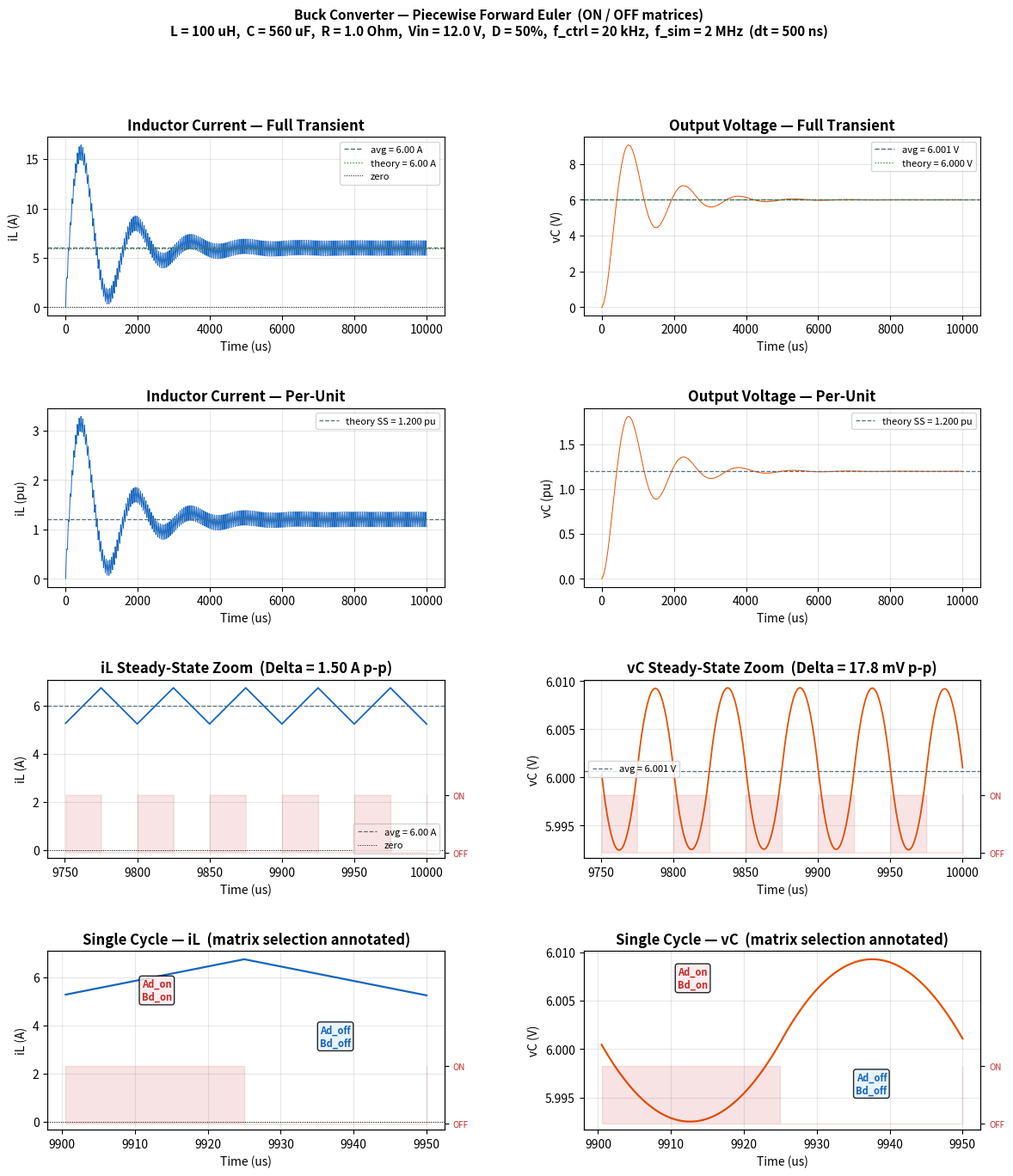

The matplotlib source for this figure: (Note: this script raises an exception after producing the figure.)
"""
Buck Converter — Piecewise Forward Euler (ON / OFF matrices)
=============================================================
Two separate state-space matrices for each switch state:

  SWITCH ON  (high-side on, low-side off):
    L·diL/dt = V_in - v_C      =>  diL/dt = (1/L)·V_in  - (1/L)·v_C
    C·dvC/dt = i_L  - v_C/R   =>  dvC/dt = (1/C)·i_L   - (1/RC)·v_C

  SWITCH OFF (high-side off, low-side on — synchronous, freewheeling):
    L·diL/dt = 0 - v_C         =>  diL/dt = -(1/L)·v_C
    C·dvC/dt = i_L - v_C/R    =>  dvC/dt = (1/C)·i_L  - (1/RC)·v_C

Both share identical A; only B differs (V_in drives inductor only when ON):

  A      = [  0,      -1/L   ]
           [ 1/C,   -1/(RC)  ]

  B_on   = [ 1/L ]      B_off = [ 0 ]
           [  0  ]               [ 0 ]

Forward Euler: x[k+1] = (I + A·dt)·x[k] + B·dt·u[k]
                       =  Ad·x[k]        + Bd·u[k]

  Ad is identical for ON and OFF (same A).
  Bd_on  = B_on  · dt  (non-zero only for i_L equation)
  Bd_off = [0, 0]^T    (no source during freewheeling)

Physical parameters
-------------------
  V_in  = 12 V,  D = 50%,  L = 10 uH,  C = 47 uF,  R = 1 Ohm
  f_sw  = 20 kHz  (control),  f_sim = 2 MHz (T_base = 500 ns)
  Steps per switching period: T_sw / dt = 50 us / 500 ns = 100

NOTE on operating point
-----------------------
  With L = 10 uH and f_sw = 20 kHz the theoretical peak-to-peak ripple is:
    DeltaiL = (Vin - Vout)*t_on / L = (12 - 6) * 25 us / 10 uH = 15 A
  The average load current is only 6 A, so the ripple is 250% of the average.
  This means i_L goes deeply negative each cycle (synchronous rectification
  allows reverse current). The AVERAGE values still converge exactly to
  i_L_avg = 6 A and v_C_avg = 6 V -- verified analytically below.
  A practical design would use L ~ 75 uH for ~30% ripple at 20 kHz.
"""

import numpy as np
import matplotlib.pyplot as plt
import matplotlib.gridspec as gridspec

# ──────────────────────────────────────────────────────────────────────────────
# 1. Physical parameters
# ──────────────────────────────────────────────────────────────────────────────
V_in   = 12.0
D      = 0.50
L      = 100e-6
C      = 560e-6
R      = 1.0
f_sim  = 2e6
f_ctrl = 20e3
dt     = 1.0 / f_sim   # T_base = 500 ns

T_sw      = 1.0 / f_ctrl
steps_per = int(round(T_sw / dt))       # 100 steps per period
steps_on  = int(round(D * steps_per))   # 50 steps ON
steps_off = steps_per - steps_on        # 50 steps OFF

print("=" * 64)
print("Switching & simulation parameters")
print("=" * 64)
print(f"  f_ctrl           = {f_ctrl/1e3:.0f} kHz")
print(f"  f_sim  (T_base)  = {f_sim/1e6:.0f} MHz  ->  dt = {dt*1e9:.0f} ns")
print(f"  T_sw             = {T_sw*1e6:.1f} us")
print(f"  D                = {D:.0%}")
print(f"  Steps per period = {steps_per}  ({steps_on} ON / {steps_off} OFF)\n")

# ──────────────────────────────────────────────────────────────────────────────
# 2. Continuous-time ON / OFF matrices (physical units)
# ──────────────────────────────────────────────────────────────────────────────
A_on  = np.array([[ 0.0,     -1.0/L      ],
                  [ 1.0/C,  -1.0/(R*C)   ]])

A_off = np.array([[ 0.0,     -1.0/L      ],
                  [ 1.0/C,  -1.0/(R*C)   ]])   # identical to A_on

B_on  = np.array([[1.0/L],
                  [0.0  ]])

B_off = np.array([[0.0],
                  [0.0]])

# Averaged-model steady state: A_avg*x_ss + B_avg*V_in = 0
B_avg = D * B_on + (1-D) * B_off
x_ss  = -np.linalg.solve(A_on, B_avg) * V_in
iL_ss, vC_ss = x_ss.flatten()

delta_iL_th = (V_in - vC_ss) * (D / f_ctrl) / L
delta_vC_th = delta_iL_th / (8.0 * C * f_ctrl)

print("=" * 64)
print("Continuous-time matrices (physical units)")
print("=" * 64)
print(f"A_on  = A_off =\n{A_on}\n")
print(f"B_on  =\n{B_on}\n")
print(f"B_off =\n{B_off}\n")
print(f"Averaged SS:  i_L = {iL_ss:.4f} A,  v_C = {vC_ss:.4f} V")
print(f"Expected:     D*Vin = {D*V_in:.3f} V\n")
print(f"Theoretical ripple:  DeltaiL = {delta_iL_th:.3f} A  ({delta_iL_th/iL_ss*100:.0f}% of avg)")
print(f"                     DeltavC = {delta_vC_th*1e3:.3f} mV\n")

# ──────────────────────────────────────────────────────────────────────────────
# 3. Per-unit scaling
# ──────────────────────────────────────────────────────────────────────────────
V_base = 5.0
I_base = 5.0
T_base = dt
Z_base = V_base / I_base   # = 1 Ohm

S_x     = np.diag([1.0/I_base, 1.0/V_base])
S_x_inv = np.diag([I_base,     V_base     ])

def to_pu(Ac, Bc):
    """Scale continuous A, B into per-unit."""
    return S_x @ Ac @ S_x_inv,  S_x @ Bc * V_base

A_pu_on,  B_pu_on  = to_pu(A_on,  B_on)
A_pu_off, B_pu_off = to_pu(A_off, B_off)

print("=" * 64)
print("Per-unit continuous matrices")
print("=" * 64)
print(f"A_pu_on  =\n{A_pu_on}\n")
print(f"B_pu_on  =\n{B_pu_on}\n")
print(f"A_pu_off =\n{A_pu_off}  (identical to A_pu_on)\n")
print(f"B_pu_off =\n{B_pu_off}\n")

# ──────────────────────────────────────────────────────────────────────────────
# 4. Forward Euler discrete matrices in PU
#    Ad = I + A*dt,   Bd = B*dt
# ──────────────────────────────────────────────────────────────────────────────
I2 = np.eye(2)
Ad_on  = I2 + A_pu_on  * dt
Bd_on  = B_pu_on  * dt
Ad_off = I2 + A_pu_off * dt
Bd_off = B_pu_off * dt

print("=" * 64)
print("Forward Euler discrete matrices (PU, dt = T_base = 500 ns)")
print("=" * 64)
print(f"Ad_on  (= Ad_off) =\n{Ad_on}\n")
print(f"Bd_on  =\n{Bd_on}\n")
print(f"Bd_off =\n{Bd_off}\n")

eigs = np.linalg.eigvals(Ad_on)
ok   = all(abs(e) < 1.0 for e in eigs)
print(f"Ad eigenvalues: {eigs}")
print(f"  |lambda| = {np.abs(eigs)}  ->  {'stable' if ok else 'UNSTABLE'}\n")

# ──────────────────────────────────────────────────────────────────────────────
# 5. PWM signal + piecewise Forward Euler simulation (PU domain)
# ──────────────────────────────────────────────────────────────────────────────
t_end = 10.0e-3    # 1 ms = 20 switching cycles
N     = int(t_end / dt) + 1
t_arr = np.arange(N) * dt
u_pu  = V_in / V_base

# PWM: 1 = ON for first steps_on steps within each period
sw_signal = ((np.arange(N) % steps_per) < steps_on).astype(int)

iL_pu_hist = np.zeros(N)
vC_pu_hist = np.zeros(N)
sw_hist    = np.zeros(N)

x_pu = np.array([0.0, 0.0])
for k in range(N):
    iL_pu_hist[k] = x_pu[0]
    vC_pu_hist[k] = x_pu[1]
    sw_hist[k]    = sw_signal[k]

    if sw_signal[k]:                                          # SWITCH ON
        x_pu = Ad_on  @ x_pu + Bd_on.flatten()  * u_pu
    else:                                                     # SWITCH OFF
        x_pu = Ad_off @ x_pu + Bd_off.flatten() * u_pu

# ──────────────────────────────────────────────────────────────────────────────
# 6. Convert PU -> physical
# ──────────────────────────────────────────────────────────────────────────────
iL = iL_pu_hist * I_base
vC = vC_pu_hist * V_base

ss_idx    = N - 10 * steps_per
iL_avg    = iL[ss_idx:].mean()
vC_avg    = vC[ss_idx:].mean()
iL_ripple = iL[ss_idx:].max() - iL[ss_idx:].min()
vC_ripple = vC[ss_idx:].max() - vC[ss_idx:].min()

print("=" * 64)
print("Steady-state results (avg over last 10 cycles)")
print("=" * 64)
print(f"  i_L avg  = {iL_avg:.6f} A    (theory: {iL_ss:.6f} A)")
print(f"  v_C avg  = {vC_avg:.6f} V    (theory: {vC_ss:.6f} V)")
print(f"  DeltaiL  = {iL_ripple:.4f} A    (theory: {delta_iL_th:.4f} A)")
print(f"  DeltavC  = {vC_ripple*1e3:.3f} mV   (theory: {delta_vC_th*1e3:.3f} mV)")
print(f"\n  NOTE: DeltaiL/iL_avg = {iL_ripple/iL_avg*100:.0f}%")
print(f"  Large ripple is physical for L=10uH at 20kHz.")
print(f"  Synchronous switch allows reverse i_L; average is exact.")

# ──────────────────────────────────────────────────────────────────────────────
# 7. Plot
# ──────────────────────────────────────────────────────────────────────────────
t_us  = t_arr * 1e6
BLUE   = '#1565C0'
ORANGE = '#E65100'
RED    = '#C62828'
GRAY   = '#546E7A'
GREEN  = '#2E7D32'

fig = plt.figure(figsize=(14, 15))
fig.suptitle(
    "Buck Converter — Piecewise Forward Euler  (ON / OFF matrices)\n"
    f"L = {L*1e6:.0f} uH,  C = {C*1e6:.0f} uF,  R = {R} Ohm,  "
    f"Vin = {V_in} V,  D = {D:.0%},  "
    f"f_ctrl = {f_ctrl/1e3:.0f} kHz,  f_sim = {f_sim/1e6:.0f} MHz  "
    f"(dt = {dt*1e9:.0f} ns)",
    fontsize=11, fontweight='bold'
)
gs = gridspec.GridSpec(4, 2, figure=fig, hspace=0.52, wspace=0.35)

# ── Row 0: Full transient (physical) ─────────────────────────────────────────
ax0 = fig.add_subplot(gs[0, 0])
ax0.plot(t_us, iL, color=BLUE, lw=0.7)
ax0.axhline(iL_avg, color=GRAY,  ls='--', lw=1.0, label=f'avg = {iL_avg:.2f} A')
ax0.axhline(iL_ss,  color=GREEN, ls=':',  lw=0.9, label=f'theory = {iL_ss:.2f} A')
ax0.axhline(0,      color='k',   ls=':',  lw=0.7, label='zero')
ax0.set_title("Inductor Current — Full Transient", fontweight='semibold')
ax0.set_xlabel("Time (us)"); ax0.set_ylabel("iL (A)")
ax0.legend(fontsize=8); ax0.grid(True, alpha=0.3)

ax1 = fig.add_subplot(gs[0, 1])
ax1.plot(t_us, vC, color=ORANGE, lw=0.7)
ax1.axhline(vC_avg, color=GRAY,  ls='--', lw=1.0, label=f'avg = {vC_avg:.3f} V')
ax1.axhline(vC_ss,  color=GREEN, ls=':',  lw=0.9, label=f'theory = {vC_ss:.3f} V')
ax1.set_title("Output Voltage — Full Transient", fontweight='semibold')
ax1.set_xlabel("Time (us)"); ax1.set_ylabel("vC (V)")
ax1.legend(fontsize=8); ax1.grid(True, alpha=0.3)

# ── Row 1: Per-unit ───────────────────────────────────────────────────────────
ax2 = fig.add_subplot(gs[1, 0])
ax2.plot(t_us, iL_pu_hist, color=BLUE, lw=0.7)
ax2.axhline(iL_ss/I_base, color=GRAY, ls='--', lw=0.9,
            label=f'theory SS = {iL_ss/I_base:.3f} pu')
ax2.set_title("Inductor Current — Per-Unit", fontweight='semibold')
ax2.set_xlabel("Time (us)"); ax2.set_ylabel("iL (pu)")
ax2.legend(fontsize=8); ax2.grid(True, alpha=0.3)

ax3 = fig.add_subplot(gs[1, 1])
ax3.plot(t_us, vC_pu_hist, color=ORANGE, lw=0.7)
ax3.axhline(vC_ss/V_base, color=GRAY, ls='--', lw=0.9,
            label=f'theory SS = {vC_ss/V_base:.3f} pu')
ax3.set_title("Output Voltage — Per-Unit", fontweight='semibold')
ax3.set_xlabel("Time (us)"); ax3.set_ylabel("vC (pu)")
ax3.legend(fontsize=8); ax3.grid(True, alpha=0.3)

# ── Row 2: Steady-state zoom (last 5 cycles) ─────────────────────────────────
zoom_s = N - 5 * steps_per
t_z    = t_us[zoom_s:]
iL_z   = iL[zoom_s:]
vC_z   = vC[zoom_s:]
sw_z   = sw_hist[zoom_s:]

ax4 = fig.add_subplot(gs[2, 0])
ax4r = ax4.twinx()
ax4r.fill_between(t_z, sw_z, step='post', alpha=0.12, color=RED)
ax4r.set_ylim(-0.1, 3.0); ax4r.set_yticks([0, 1])
ax4r.set_yticklabels(['OFF', 'ON'], color=RED, fontsize=7)
ax4.plot(t_z, iL_z, color=BLUE, lw=1.3)
ax4.axhline(iL_avg, color=GRAY, ls='--', lw=0.9, label=f'avg = {iL_avg:.2f} A')
ax4.axhline(0,      color='k',  ls=':',  lw=0.7, label='zero')
ax4.set_title(f"iL Steady-State Zoom  (Delta = {iL_ripple:.2f} A p-p)", fontweight='semibold')
ax4.set_xlabel("Time (us)"); ax4.set_ylabel("iL (A)")
ax4.legend(loc='lower right', fontsize=8); ax4.grid(True, alpha=0.3)

ax5 = fig.add_subplot(gs[2, 1])
ax5r = ax5.twinx()
ax5r.fill_between(t_z, sw_z, step='post', alpha=0.12, color=RED)
ax5r.set_ylim(-0.1, 3.0); ax5r.set_yticks([0, 1])
ax5r.set_yticklabels(['OFF', 'ON'], color=RED, fontsize=7)
ax5.plot(t_z, vC_z, color=ORANGE, lw=1.3)
ax5.axhline(vC_avg, color=GRAY, ls='--', lw=0.9, label=f'avg = {vC_avg:.3f} V')
ax5.set_title(f"vC Steady-State Zoom  (Delta = {vC_ripple*1e3:.1f} mV p-p)", fontweight='semibold')
ax5.set_xlabel("Time (us)"); ax5.set_ylabel("vC (V)")
ax5.legend(fontsize=8); ax5.grid(True, alpha=0.3)

# ── Row 3: Single cycle annotated ────────────────────────────────────────────
cyc_s  = N - 2 * steps_per
cyc_e  = cyc_s + steps_per
t_c    = t_us[cyc_s:cyc_e]
iL_c   = iL[cyc_s:cyc_e]
vC_c   = vC[cyc_s:cyc_e]
sw_c   = sw_hist[cyc_s:cyc_e]

on_idx  = np.where(sw_c == 1)[0]
off_idx = np.where(sw_c == 0)[0]
t_mid_on  = t_c[on_idx[len(on_idx)//2]]
t_mid_off = t_c[off_idx[len(off_idx)//2]]

ax6 = fig.add_subplot(gs[3, 0])
ax6r = ax6.twinx()
ax6r.fill_between(t_c, sw_c, step='post', alpha=0.13, color=RED)
ax6r.set_ylim(-0.1, 3.0); ax6r.set_yticks([0, 1])
ax6r.set_yticklabels(['OFF', 'ON'], color=RED, fontsize=7)
ax6.plot(t_c, iL_c, color=BLUE, lw=1.6)
ax6.axhline(0, color='k', ls=':', lw=0.7)
y_hi = iL_c.max() * 0.75
y_lo = iL_c.min() * 0.6
ax6.annotate('Ad_on\nBd_on',   xy=(t_mid_on,  y_hi), ha='center', fontsize=8,
             color=RED,  fontweight='bold',
             bbox=dict(boxstyle='round,pad=0.25', fc='#FFEBEE', alpha=0.85))
ax6.annotate('Ad_off\nBd_off', xy=(t_mid_off, y_lo), ha='center', fontsize=8,
             color=BLUE, fontweight='bold',
             bbox=dict(boxstyle='round,pad=0.25', fc='#E3F2FD', alpha=0.85))
ax6.set_title("Single Cycle — iL  (matrix selection annotated)", fontweight='semibold')
ax6.set_xlabel("Time (us)"); ax6.set_ylabel("iL (A)")
ax6.grid(True, alpha=0.3)

ax7 = fig.add_subplot(gs[3, 1])
ax7r = ax7.twinx()
ax7r.fill_between(t_c, sw_c, step='post', alpha=0.13, color=RED)
ax7r.set_ylim(-0.1, 3.0); ax7r.set_yticks([0, 1])
ax7r.set_yticklabels(['OFF', 'ON'], color=RED, fontsize=7)
ax7.plot(t_c, vC_c, color=ORANGE, lw=1.6)
vC_hi = vC_c.max() - (vC_c.max()-vC_c.mean())*0.35
vC_lo = vC_c.min() + (vC_c.mean()-vC_c.min())*0.35
ax7.annotate('Ad_on\nBd_on',   xy=(t_mid_on,  vC_hi), ha='center', fontsize=8,
             color=RED,  fontweight='bold',
             bbox=dict(boxstyle='round,pad=0.25', fc='#FFEBEE', alpha=0.85))
ax7.annotate('Ad_off\nBd_off', xy=(t_mid_off, vC_lo), ha='center', fontsize=8,
             color=BLUE, fontweight='bold',
             bbox=dict(boxstyle='round,pad=0.25', fc='#E3F2FD', alpha=0.85))
ax7.set_title("Single Cycle — vC  (matrix selection annotated)", fontweight='semibold')
ax7.set_xlabel("Time (us)"); ax7.set_ylabel("vC (V)")
ax7.grid(True, alpha=0.3)

plt.savefig("D:/ta2/buck_ss_simulation.png", dpi=150, bbox_inches='tight')
plt.close()
print("\nPlot saved.")
